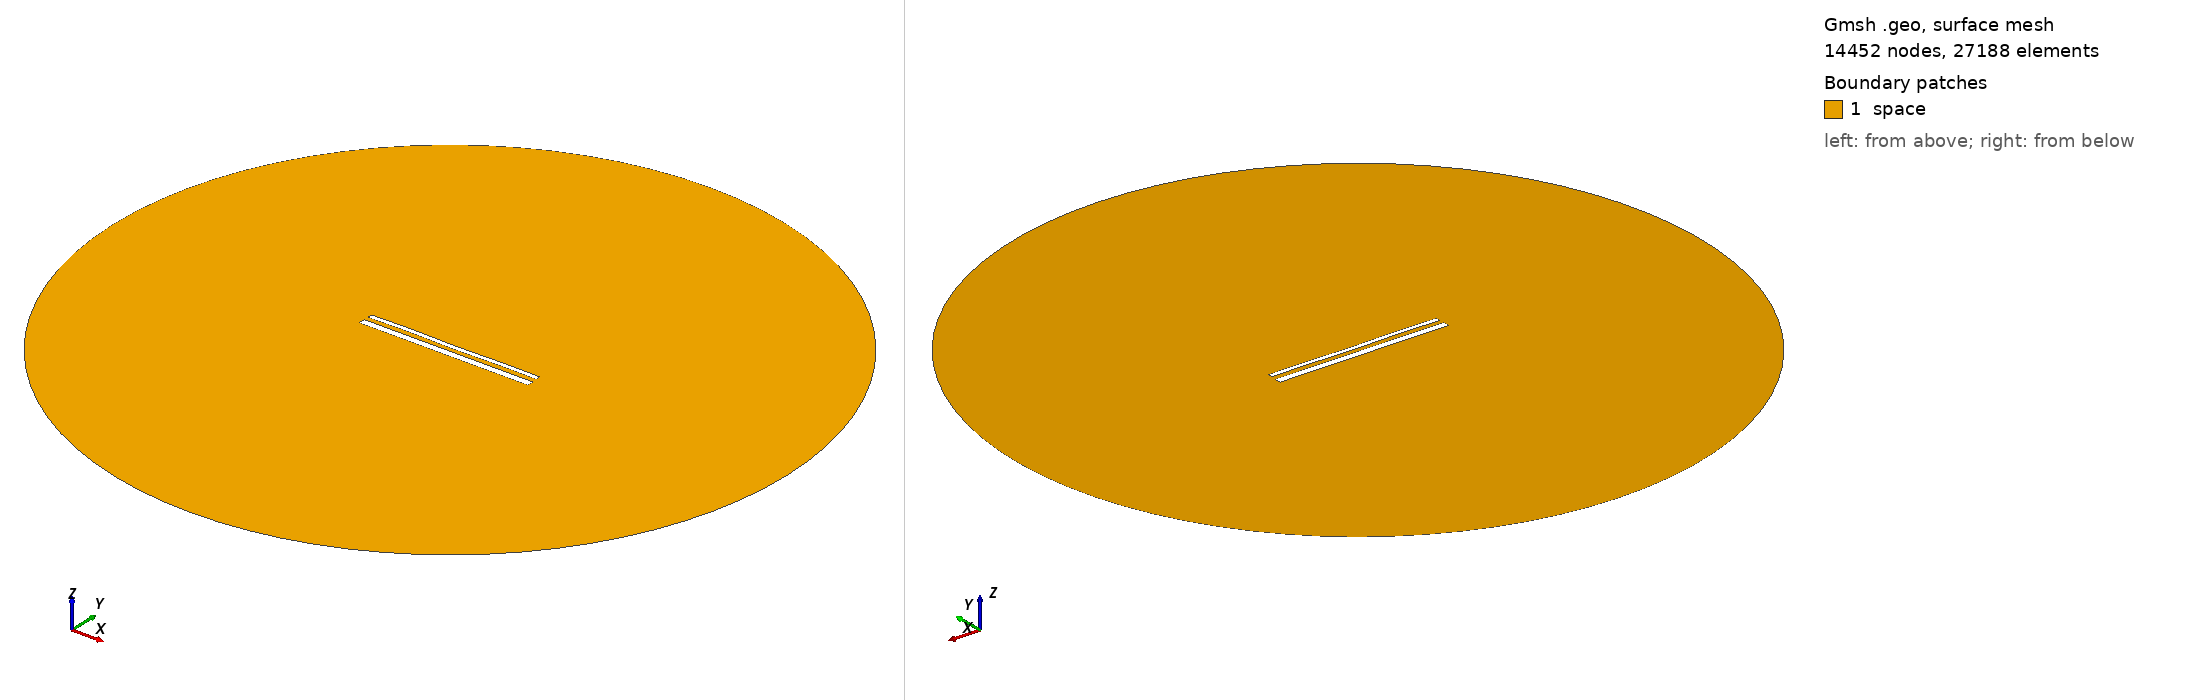

Gmsh geometry script, surface-meshed: 14452 nodes, 27188 surface elements. Boundary patches (legend numbers): 1 space. Left view from above one corner, right view from below the opposite corner. Legend entries are the model's physical surfaces. The drawing asked Gmsh for element sizes between 1% and 20% of the model's largest extent; the script's own settings can give other sizes.

=== 15570.geo (drawn) ===
//---------------------------------------
// Geometry kernel
//---------------------------------------

SetFactory("OpenCASCADE");



//---------------------------------------
// Parameters of the geometry
//---------------------------------------

// Overetch of the upper plate
overetch = 0.5;

// Distance between the plates
distance = 2.5;

// Discretization over the x axis (for the deformation)
nx = 50; 

// Length of the plate
L = 100 - overetch; 

// Number of modes
n = 4; 

// 1st mode coefficient
coeff(1) = 0.15;
beta(1) = 0.596864 * 3.1415926535 / L;

// 2nd mode coefficient
coeff(2) = 0.0;
beta(2) = 1.49418 * 3.1415926535 / L;

// 3rd mode coefficient
coeff(3) = 0.07499999999999998;
beta(3) = 2.50025 * 3.1415926535 / L;

// 4th mode coefficient
coeff(4) = 0.15;
beta(4) = 3.49999 * 3.1415926535 / L;



//---------------------------------------
// Upper plate (deformed rectangle)
//---------------------------------------

// Coordiantes of the upper plate
xmin = -50;
xmax = 50 - overetch;

// Height of the upper plate
yheight = 4 - 2 * overetch;

// Indexes of the points
UpperID[] = {};
LowerID[] = {};
LeftID[] = {};
RightID[] = {};

// Point index
p = 1;

// Horizontal edges
For i In {1:nx}
    x = xmin + (i-1)*(xmax - xmin)/(nx-1);

    y_bottom = distance / 2 + overetch;
    For j In {1:n}
        C = (Cosh(beta(j)*L) + Cos(beta(j)*L)) / (Sinh(beta(j)*L) + Sin(beta(j)*L));
        y_bottom  = y_bottom + coeff(j) * (Cosh(beta(j)*(x+50)) - Cos(beta(j)*(x+50)) - C * (Sinh(beta(j)*(x+50)) - Sin(beta(j)*(x+50))));
    EndFor

    y_top = y_bottom + yheight;

    Point(p) = {x, y_top, 0, 1.0};
    UpperID[i] = p;
    p = p + 1;

    Point(p) = {x, y_bottom, 0, 1.0};
    LowerID[i] = p;
    p = p + 1;
EndFor

// Create point lists
UpperPts[] = {}; LowerPts[] = {};
For i In {1:nx}
  UpperPts[] += {UpperID[i]};
  LowerPts[] += {LowerID[i]};
EndFor

// Build splines
Spline(1) = {UpperPts[]};
Spline(2) = {LowerPts[]};
Line(3) = {LowerPts[nx-1], UpperPts[nx-1]};
Line(4) = {LowerPts[0], UpperPts[0]};

// Build the plane surface
Curve Loop(1) = {2, 3, -1, -4};
Plane Surface(1) = {1};



//---------------------------------------
// Lower plate (rectangle)
//---------------------------------------

// Vertices
Point(1001) = {-50, -1, 0, 1.0};
Point(1002) = { 50, -1, 0, 1.0};
Point(1003) = { 50,  -5, 0, 1.0};
Point(1004) = {-50,  -5, 0, 1.0};

// Edges
Line(5) = {1001, 1002};
Line(6) = {1002, 1003};
Line(7) = {1003, 1004};
Line(8) = {1004, 1001};

// Plane surface
Line Loop(2) = {5, 6, 7, 8};
Plane Surface(2) = {2}; 



//---------------------------------------
// Outer (fictious) boundary
//---------------------------------------

// Points
Point(1005) = {0, 0, 0};       // Center
Point(1006) = {200, 0, 0};     // Start point
Point(1007) = {0, 200, 0};     // 90 degrees
Point(1008) = {-200, 0, 0};    // 180 degrees
Point(1009) = {0, -200, 0};    // 270 degrees

// Circle arcs (each needs start, center, end)
Circle(9) = {1006, 1005, 1007};
Circle(10) = {1007, 1005, 1008};
Circle(11) = {1008, 1005, 1009};
Circle(12) = {1009, 1005, 1006};

// Plane surface for the entire domain
Curve Loop(3) = {9, 10, 11, 12};
Surface(3) = {3};

// Subtract the plates from the whole domain to obtain the actual domain where we want to solve the equations
BooleanDifference{ Surface{3}; Delete; }{ Surface{1}; Surface{2}; Delete; }




//---------------------------------------
// Transfinite Lines/Curves
//---------------------------------------

// Set the number of points on the boundaries
r = 7;

// Plates
Transfinite Curve {1, 2} = 50*r Using Progression 1;
Transfinite Curve {3, 4} = 2*r Using Progression 1;
Transfinite Line {5, 7} = 50*r Using Progression 1;
Transfinite Line {6, 8} = 2*r Using Progression 1;

// Outer boundary
Transfinite Line {9, 10, 11, 12} = 20 Using Progression 1;



//---------------------------------------
// Physical groups
//---------------------------------------                

// Physical curves (boundaries)
Physical Line("force_segment", 10) = {2};
Physical Line("upper_plate", 11) = {1, 3, 4};
Physical Line("lower_plate", 12) = {5, 6, 7, 8};
Physical Line("boundary", 20) = {9, 10, 11, 12};

// Physical Surfaces
Physical Surface("space", 30) = {3};



//---------------------------------------
// 6. Generate the Mesh
//---------------------------------------

// 2D mesh generation
Mesh 2;
